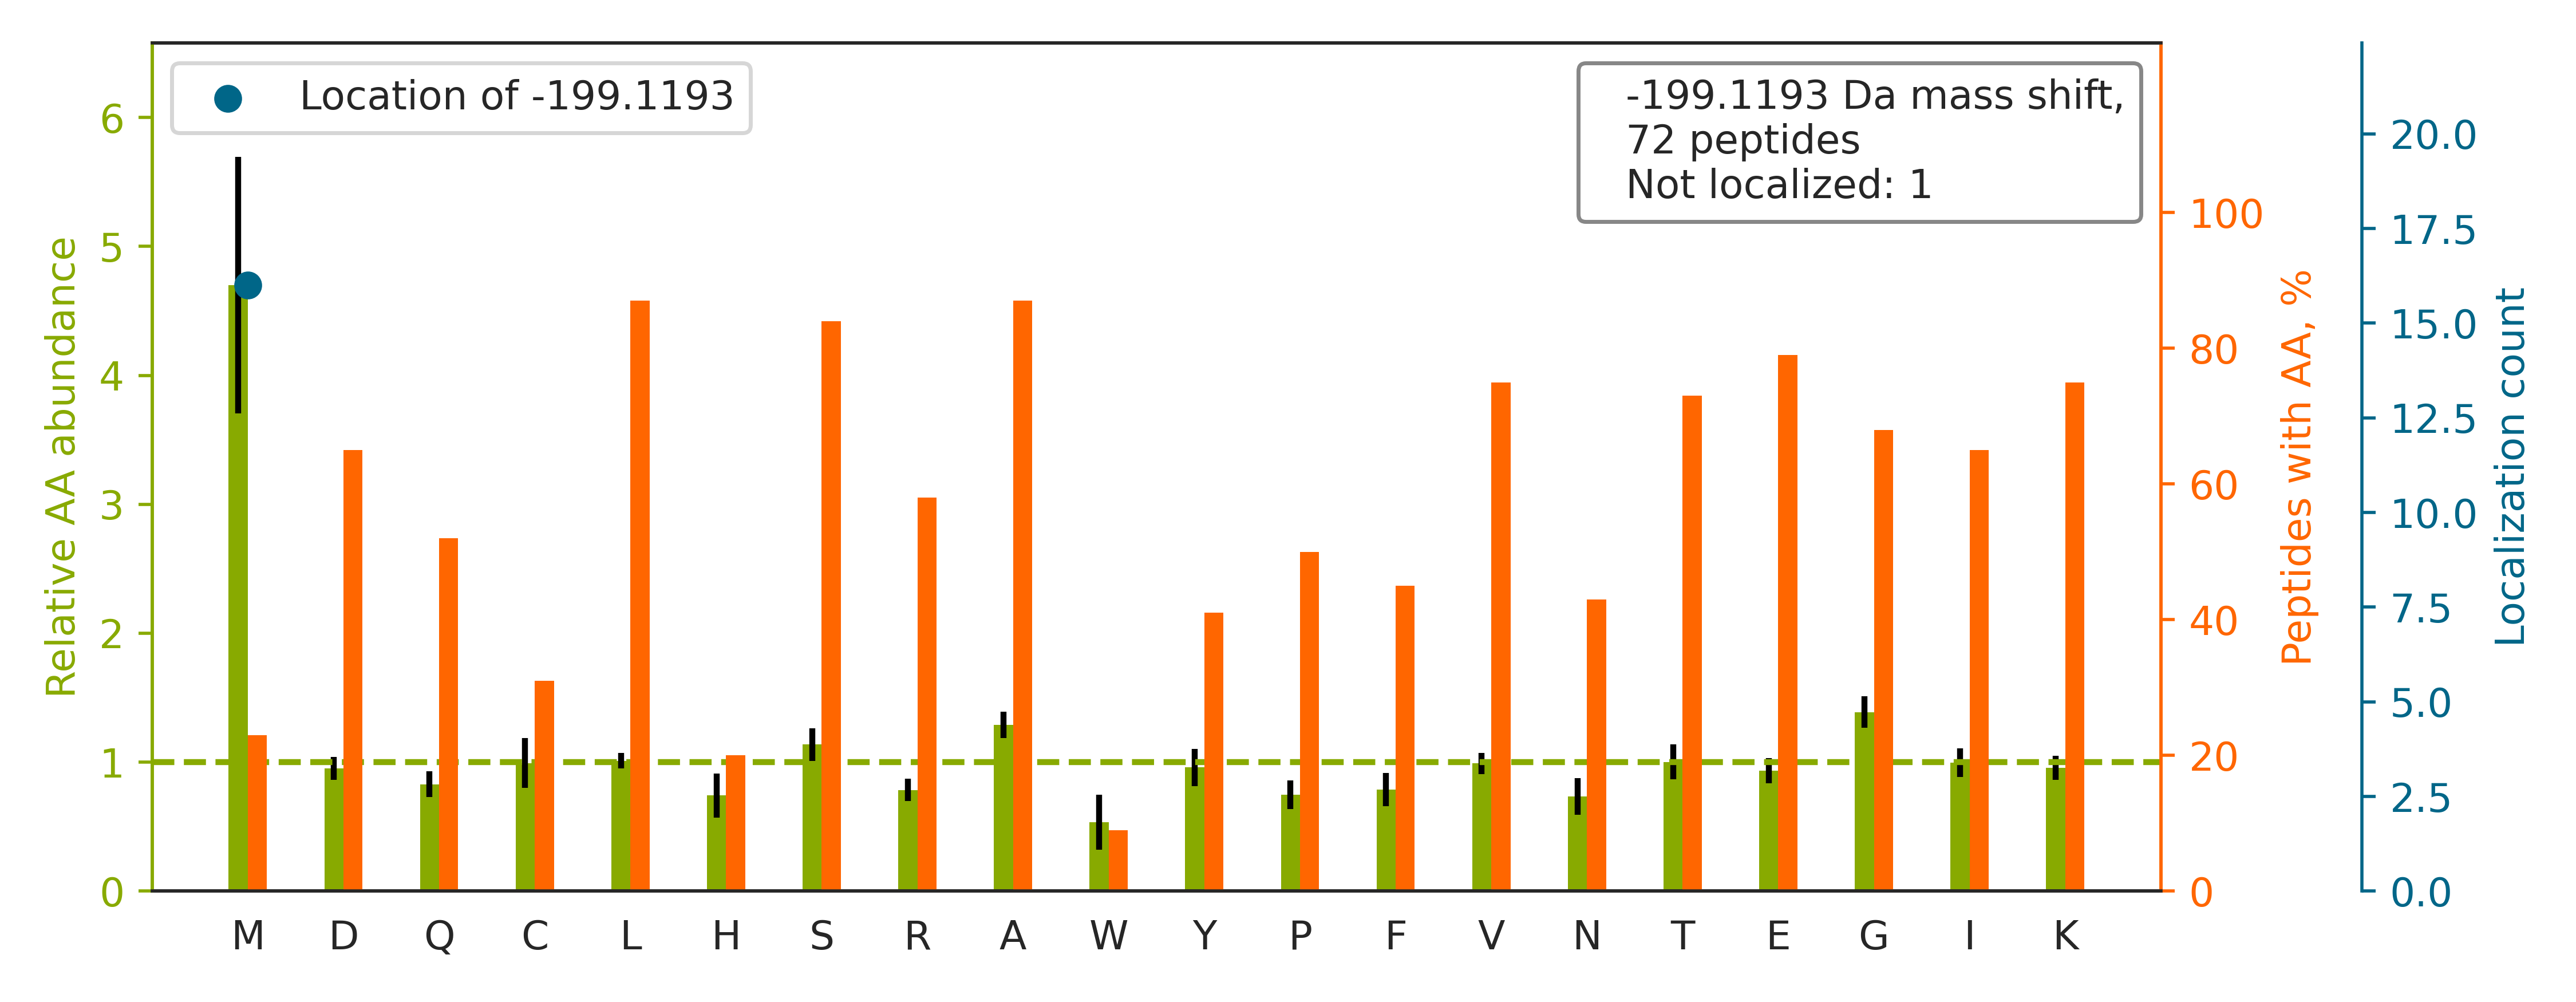

Source data for this figure (header and first rows):
top isoform	localization score	spectrum
K.SLAGSSGPGASSGTSGDHGELVVR.I		87CPTAC_COprospective_W_VU_20160701_09CO…
K.EKFAGGDYTTTIEAFISASGR.A		83CPTAC_COprospective_W_VU_20160524_05CO…
K.EKICDYLFNVSDSSALNLAK.N		71CPTAC_COprospective_W_VU_20160414_14CO…
R.ARVVFGPELVSLGPEEQFTVLSLSAGRPK.R		60CPTAC_COprospective_W_VU_20160311_27CO…
K.AM[-199]KGLGTDEESILTLLTSR.S	1.0	52CPTAC_COprospective_W_VU_20160223_11CO…
K.TRENPVVPIGCLATAAALTYGLYSFHR.G		27CPTAC_COprospective_W_VU_20150810_22CO…
K.IAKM[-199]ETYCSSGSTDTSPVIDAVTHALTATTPY…	1.0	75CPTAC_COprospective_W_VU_20160502_11CO…
R.SKM[-199]SQVAPSLSALIGEAVGAR.L	1.0	15CPTAC_COprospective_W_VU_20151102_09CO…
K.LSSVTAADTAVYYCAR.-		25CPTAC_COprospective_W_VU_20160726_05CO…
K.EKLCYVALDFEQEM[-199]ATAASSSSLEK.S	1.0	54CPTAC_COprospective_W_VU_20160226_01CO…
K.TRLINQVLELQHTLEDLSAR.V		62CPTAC_COprospective_W_VU_20160311_05CO…
K.EKLTAASVGVQGSGWGWLGFNK.E		33CPTAC_COprospective_W_VU_20150818_11CO…
R.VTASDPLDTLGSEGALSPGGVASLLR.L		88CPTAC_COprospective_W_VU_20160705_11CO…
R.KTEPATGFIDGDLIESFLDISRPK.M		40CPTAC_COprospective_W_VU_20150909_05CO…
R.EKFGAVFLWDSGSSVGEITGHNK.V		65CPTAC_COprospective_W_VU_20160322_05CO…
K.QKM[-199]WSIENIAFGSGGGLLQK.L	1.0	49CPTAC_COprospective_W_VU_20151222_11CO…
R.AKFYPEDVSEELIQDITQR.L		53CPTAC_COprospective_W_VU_20160226_11CO…
R.TRFGM[-199]HFCGGTLISPEWVLTAAHCLEK.S	1.0	64CPTAC_COprospective_W_VU_20160318_11CO…
R.SLGSVQAPSYGARPVSSAASVYAGAGGSGSR.I		62CPTAC_COprospective_W_VU_20160311_05CO…
K.TGRVM[-199]LGETNPADSKPGTIR.G	1.0	37CPTAC_COprospective_W_VU_20150904_16CO…
R.TRLAFLNVQAAEEALPR.I		63CPTAC_COprospective_W_VU_20160316_11CO…
K.EKLCYVGYNIEQEQK.L		45CPTAC_COprospective_W_VU_20151202_05CO…
K.EKDILVLPLDLTDTGSHEAATK.A		53CPTAC_COprospective_W_VU_20160226_11CO…
K.TRLQQELDDLLVDLDHQR.Q		26CPTAC_COprospective_W_VU_20150810_05CO…
K.EKLIAPVAEEEATVPNNK.I		80CPTAC_COprospective_W_VU_20160517_11CO…
K.EKSQACGGNLGSIEELR.G		79CPTAC_COprospective_W_VU_20160510_05CO…
R.AGKDLVSSLTSGLLTIGDR.F		38CPTAC_COprospective_W_VU_20150904_11CO…
K.EKVVPLADIITPNQFEAELLSGR.K		30CPTAC_COprospective_W_VU_20150810_20CO…
K.TRTVVQPSVGAAAGPVVPPCPGR.I		55CPTAC_COprospective_W_VU_20160630_11CO…
K.EKTHINIVVIGHVDSGK.S		51CPTAC_COprospective_W_VU_20160215_16CO…
K.TGRYM[-199]IGVTYGGDDIPLSPYR.I	1.0	59CPTAC_COprospective_W_VU_20160308_13CO…
K.QKLFQEDDEIPLYLK.G		87CPTAC_COprospective_W_VU_20160701_09CO…
R.EKYCTFNDDIQGTAAVALAGLLAAQK.V		68CPTAC_COprospective_W_VU_20160406_14CO…
-.SARGPAIGIDLGTTYSCVGVFQHGK.-		74CPTAC_COprospective_W_VU_20160912_11CO…
R.TRLALIICNEEFDSIPR.R		77CPTAC_COprospective_W_VU_20160504_11CO…
K.EKVAQLEAQCQEPCK.D		49CPTAC_COprospective_W_VU_20151222_11CO…
K.EKIAELSATAQEIIK.S		75CPTAC_COprospective_W_VU_20160502_11CO…
R.EKVETELQGVCDTVLGLLDSHLIK.E		45CPTAC_COprospective_W_VU_20151202_05CO…
K.EKLCYVALDFEQEMAMAASSSSLEK.S		64CPTAC_COprospective_W_VU_20160318_11CO…
R.AGGKILTFDQLALDSPK.G		03CPTAC_COprospective_W_VU_20150624_05CO…
K.EKAPSIIFIDELDAIGTK.R		28CPTAC_COprospective_W_VU_20150810_05CO…
R.EKITAQSIEELCAVNLYGPDAQVDR.S		63CPTAC_COprospective_W_VU_20160316_11CO…
K.SGTKAFM[-199]EALQAGADISMIGQFGVGFYSAYLV…	0.8355	39CPTAC_COprospective_W_VU_20150909_09CO…
R.EGKQVGSGVTTDQVQAEAK.E		38CPTAC_COprospective_W_VU_20150904_11CO…
K.EKILFQPQTNVYDSLAK.D		28CPTAC_COprospective_W_VU_20150810_05CO…
R.EKSAIYQLEEEYENLLK.A		51CPTAC_COprospective_W_VU_20160215_16CO…
R.RTFGGAPGFPLGSPLSSPVFPR.A		57CPTAC_COprospective_W_VU_20160317_15CO…
R.TRVCNSPEPQYGGK.A		29CPTAC_COprospective_W_VU_20150810_11CO…
K.ISGLPVTRVIGSGCNLDSAR.F		61CPTAC_COprospective_W_VU_20160707_11CO…
K.WGDAGAEYVVESTGVFTTM[-199]EK.A	1.0	56CPTAC_COprospective_W_VU_20160303_01CO…
R.TGRWLAVDYENVRPDIVLLGK.A		64CPTAC_COprospective_W_VU_20160318_11CO…
K.KQM[-199]GPGAASGGERPNLK.I	1.0	25CPTAC_COprospective_W_VU_20160726_05CO…
R.LLGNVLVCVLAHHFGK.E		27CPTAC_COprospective_W_VU_20150810_22CO…
K.EKNSILFLNSLDAK.E		19CPTAC_COprospective_W_VU_20151112_14CO…
R.TRRPGEPPLDLGSIPWLGYALDFGK.D		33CPTAC_COprospective_W_VU_20150818_11CO…
R.NAKLVGQSIIAYLQK.K		40CPTAC_COprospective_W_VU_20150909_05CO…
R.EKAANSLEAFIFETQDK.L		94CPTAC_COprospective_W_VU_20160729_05CO…
R.EGKVASLIGVEGGHSIDSSLGVLR.A		35CPTAC_COprospective_W_VU_20150901_16CO…
R.TRNTM[-199]SLLAANNLLAGLR.G	1.0	05CPTAC_COprospective_W_VU_20150915_05CO…
-.SREM[-199]QDVDLAEVKPLVEK.-	1.0	44CPTAC_COprospective_W_VU_20151202_20CO…
... 12 more rows
